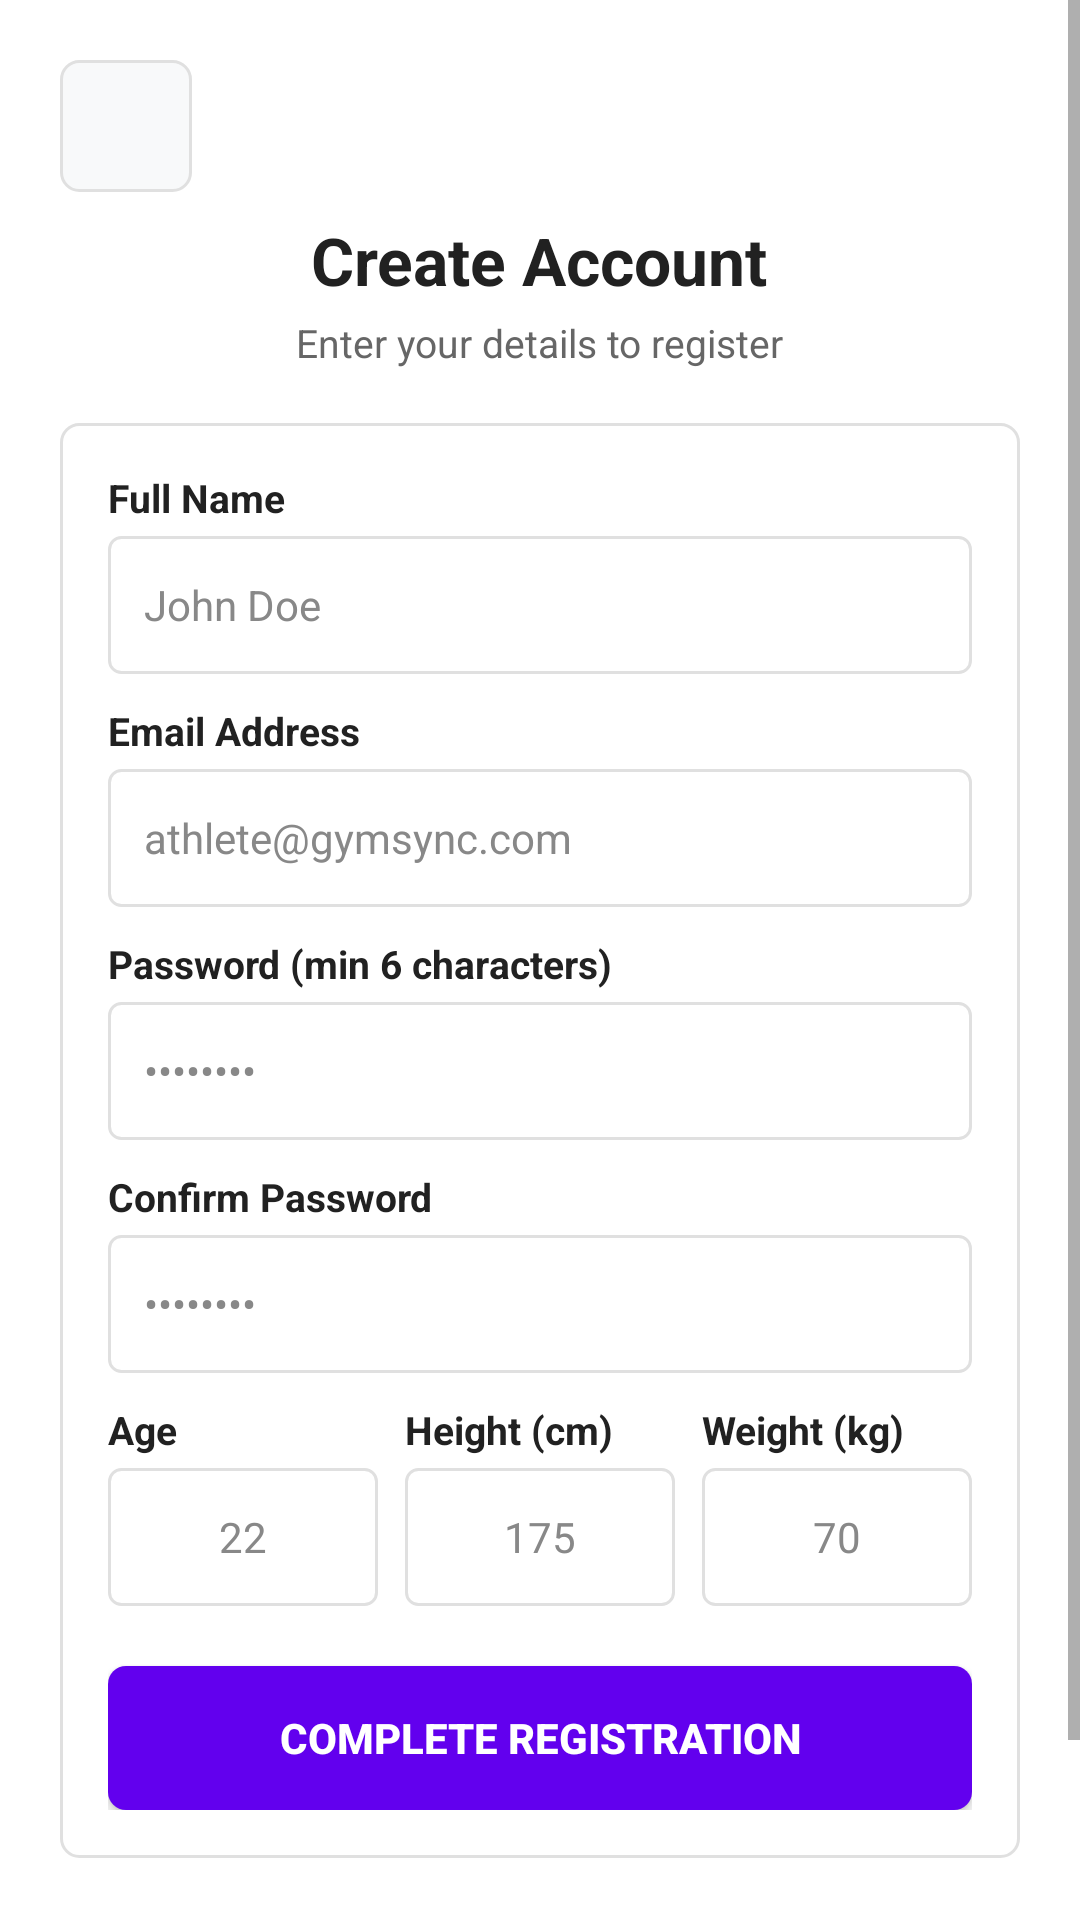

This screen was rendered from an Android layout file. Write that file and the resources it references.
<!-- AndroidManifest.xml: application theme Theme.GymSync -->
<!-- res/layout/activity_register.xml -->
<?xml version="1.0" encoding="utf-8"?>
<ScrollView xmlns:android="http://schemas.android.com/apk/res/android"
    xmlns:app="http://schemas.android.com/apk/res-auto"
    xmlns:tools="http://schemas.android.com/tools"
    android:id="@+id/main"
    android:layout_width="match_parent"
    android:layout_height="match_parent"
    android:fillViewport="true"
    android:background="@color/white"
    tools:context=".RegisterActivity">

    <LinearLayout
        android:layout_width="match_parent"
        android:layout_height="wrap_content"
        android:orientation="vertical"
        android:padding="20dp"
        android:gravity="center_horizontal">

        <LinearLayout
            android:layout_width="match_parent"
            android:layout_height="wrap_content"
            android:gravity="center_vertical"
            android:orientation="horizontal">

            <ImageButton
                android:id="@+id/btBack"
                android:layout_width="44dp"
                android:layout_height="44dp"
                android:minWidth="48dp"
                android:minHeight="48dp"
                android:background="@drawable/bg_card_elevated"
                android:src="@drawable/ic_back"
                app:tint="@color/text_primary"
                android:contentDescription="Back" />

            <View
                android:layout_width="0dp"
                android:layout_height="1dp"
                android:layout_weight="1" />
        </LinearLayout>

        <TextView
            android:id="@+id/tv1"
            android:layout_width="wrap_content"
            android:layout_height="wrap_content"
            android:layout_marginTop="8dp"
            android:text="Create Account"
            android:textColor="@color/text_primary"
            android:textSize="22sp"
            android:textStyle="bold" />

        <TextView
            android:id="@+id/tv2"
            android:layout_width="wrap_content"
            android:layout_height="wrap_content"
            android:layout_marginTop="4dp"
            android:text="Enter your details to register"
            android:textColor="@color/text_secondary"
            android:textSize="13sp" />

        <LinearLayout
            android:layout_width="match_parent"
            android:layout_height="wrap_content"
            android:layout_marginTop="18dp"
            android:background="@drawable/bg_card_dark"
            android:orientation="vertical"
            android:padding="16dp">

            <TextView
                android:layout_width="wrap_content"
                android:layout_height="wrap_content"
                android:text="Full Name"
                android:textColor="@color/text_primary"
                android:textSize="13sp"
                android:textStyle="bold"
                android:layout_marginBottom="4dp" />

            <EditText
                android:id="@+id/et1"
                android:layout_width="match_parent"
                android:layout_height="46dp"
                android:background="@drawable/bg_input_field"
                android:hint="John Doe"
                android:textColorHint="@color/text_tertiary"
                android:textColor="@color/text_primary"
                android:inputType="textPersonName"
                android:maxLines="1"
                android:textSize="14sp" />

            <TextView
                android:layout_width="wrap_content"
                android:layout_height="wrap_content"
                android:layout_marginTop="10dp"
                android:text="Email Address"
                android:textColor="@color/text_primary"
                android:textSize="13sp"
                android:textStyle="bold"
                android:layout_marginBottom="4dp" />

            <EditText
                android:id="@+id/et2"
                android:layout_width="match_parent"
                android:layout_height="46dp"
                android:background="@drawable/bg_input_field"
                android:hint="athlete@gymsync.com"
                android:textColorHint="@color/text_tertiary"
                android:textColor="@color/text_primary"
                android:inputType="textEmailAddress"
                android:maxLines="1"
                android:textSize="14sp" />

            <TextView
                android:layout_width="wrap_content"
                android:layout_height="wrap_content"
                android:layout_marginTop="10dp"
                android:text="Password (min 6 characters)"
                android:textColor="@color/text_primary"
                android:textSize="13sp"
                android:textStyle="bold"
                android:layout_marginBottom="4dp" />

            <EditText
                android:id="@+id/et3"
                android:layout_width="match_parent"
                android:layout_height="46dp"
                android:background="@drawable/bg_input_field"
                android:hint="••••••••"
                android:textColorHint="@color/text_tertiary"
                android:textColor="@color/text_primary"
                android:inputType="textPassword"
                android:maxLines="1"
                android:textSize="14sp" />

            <TextView
                android:layout_width="wrap_content"
                android:layout_height="wrap_content"
                android:layout_marginTop="10dp"
                android:text="Confirm Password"
                android:textColor="@color/text_primary"
                android:textSize="13sp"
                android:textStyle="bold"
                android:layout_marginBottom="4dp" />

            <EditText
                android:id="@+id/et4"
                android:layout_width="match_parent"
                android:layout_height="46dp"
                android:background="@drawable/bg_input_field"
                android:hint="••••••••"
                android:textColorHint="@color/text_tertiary"
                android:textColor="@color/text_primary"
                android:inputType="textPassword"
                android:maxLines="1"
                android:textSize="14sp" />

            <LinearLayout
                android:layout_width="match_parent"
                android:layout_height="wrap_content"
                android:layout_marginTop="10dp"
                android:orientation="horizontal">

                <LinearLayout
                    android:layout_width="0dp"
                    android:layout_height="wrap_content"
                    android:layout_weight="1"
                    android:layout_marginEnd="6dp"
                    android:orientation="vertical">

                    <TextView
                        android:layout_width="wrap_content"
                        android:layout_height="wrap_content"
                        android:text="Age"
                        android:textColor="@color/text_primary"
                        android:textSize="13sp"
                        android:textStyle="bold"
                        android:layout_marginBottom="4dp" />

                    <EditText
                        android:id="@+id/et5"
                        android:layout_width="match_parent"
                        android:layout_height="46dp"
                        android:background="@drawable/bg_input_field"
                        android:hint="22"
                        android:textColorHint="@color/text_tertiary"
                        android:textColor="@color/text_primary"
                        android:inputType="number"
                        android:gravity="center"
                        android:textSize="14sp" />
                </LinearLayout>

                <LinearLayout
                    android:layout_width="0dp"
                    android:layout_height="wrap_content"
                    android:layout_weight="1"
                    android:layout_marginStart="3dp"
                    android:layout_marginEnd="3dp"
                    android:orientation="vertical">

                    <TextView
                        android:layout_width="wrap_content"
                        android:layout_height="wrap_content"
                        android:text="Height (cm)"
                        android:textColor="@color/text_primary"
                        android:textSize="13sp"
                        android:textStyle="bold"
                        android:layout_marginBottom="4dp" />

                    <EditText
                        android:id="@+id/et6"
                        android:layout_width="match_parent"
                        android:layout_height="46dp"
                        android:background="@drawable/bg_input_field"
                        android:hint="175"
                        android:textColorHint="@color/text_tertiary"
                        android:textColor="@color/text_primary"
                        android:inputType="numberDecimal"
                        android:gravity="center"
                        android:textSize="14sp" />
                </LinearLayout>

                <LinearLayout
                    android:layout_width="0dp"
                    android:layout_height="wrap_content"
                    android:layout_weight="1"
                    android:layout_marginStart="6dp"
                    android:orientation="vertical">

                    <TextView
                        android:layout_width="wrap_content"
                        android:layout_height="wrap_content"
                        android:text="Weight (kg)"
                        android:textColor="@color/text_primary"
                        android:textSize="13sp"
                        android:textStyle="bold"
                        android:layout_marginBottom="4dp" />

                    <EditText
                        android:id="@+id/et7"
                        android:layout_width="match_parent"
                        android:layout_height="46dp"
                        android:background="@drawable/bg_input_field"
                        android:hint="70"
                        android:textColorHint="@color/text_tertiary"
                        android:textColor="@color/text_primary"
                        android:inputType="numberDecimal"
                        android:gravity="center"
                        android:textSize="14sp" />
                </LinearLayout>

            </LinearLayout>

            <Button
                android:id="@+id/bt1"
                android:layout_width="match_parent"
                android:layout_height="48dp"
                android:layout_marginTop="20dp"
                android:background="@drawable/bg_button_lime"
                android:text="COMPLETE REGISTRATION"
                android:textColor="@color/white"
                android:textSize="14sp"
                android:textStyle="bold"
                app:backgroundTint="@null" />

        </LinearLayout>

        <TextView
            android:id="@+id/tvBackToLogin"
            android:layout_width="wrap_content"
            android:layout_height="wrap_content"
            android:layout_marginTop="16dp"
            android:layout_marginBottom="16dp"
            android:text="Already have an account? Sign In"
            android:textColor="@color/purple_primary"
            android:textSize="14sp"
            android:padding="8dp" />

    </LinearLayout>

</ScrollView>
<!-- resources referenced by this layout -->
<resources>
  <color name="purple_primary">#6200EE</color>
  <color name="text_primary">#212121</color>
  <color name="text_secondary">#666666</color>
  <color name="text_tertiary">#888888</color>
  <color name="white">#FFFFFF</color>
  <!-- drawable bg_button_lime (drawable) -->
  <?xml version="1.0" encoding="utf-8"?>
  <ripple xmlns:android="http://schemas.android.com/apk/res/android"
      android:color="#20FFFFFF">
      <item>
          <shape android:shape="rectangle">
              <solid android:color="@color/purple_primary" />
              <corners android:radius="6dp" />
          </shape>
      </item>
  </ripple>
  <!-- drawable bg_card_dark (drawable) -->
  <?xml version="1.0" encoding="utf-8"?>
  <shape xmlns:android="http://schemas.android.com/apk/res/android"
      android:shape="rectangle">
      <solid android:color="@color/white" />
      <corners android:radius="6dp" />
      <stroke
          android:width="1dp"
          android:color="@color/border_subtle" />
  </shape>
  <!-- drawable bg_card_elevated (drawable) -->
  <?xml version="1.0" encoding="utf-8"?>
  <shape xmlns:android="http://schemas.android.com/apk/res/android"
      android:shape="rectangle">
      <solid android:color="@color/surface_card_elevated" />
      <corners android:radius="6dp" />
      <stroke
          android:width="1dp"
          android:color="@color/border_subtle" />
  </shape>
  <!-- drawable bg_input_field (drawable) -->
  <?xml version="1.0" encoding="utf-8"?>
  <shape xmlns:android="http://schemas.android.com/apk/res/android"
      android:shape="rectangle">
      <solid android:color="@color/white" />
      <corners android:radius="4dp" />
      <stroke
          android:width="1dp"
          android:color="@color/border_subtle" />
      <padding
          android:left="12dp"
          android:top="10dp"
          android:right="12dp"
          android:bottom="10dp" />
  </shape>
  <style name="Theme.GymSync" parent="Base.Theme.GymSync" />
  <color name="border_subtle">#E0E0E0</color>
  <color name="surface_card_elevated">#F8F9FA</color>
  <style name="Base.Theme.GymSync" parent="Theme.Material3.Light.NoActionBar">
          <item name="colorPrimary">@color/purple_primary</item>
          <item name="colorOnPrimary">@color/white</item>
          <item name="colorPrimaryContainer">@color/purple_light</item>
          <item name="colorOnPrimaryContainer">@color/purple_primary</item>
  
          <item name="colorSecondary">@color/purple_primary</item>
          <item name="colorOnSecondary">@color/white</item>
  
          <item name="android:windowBackground">@color/white</item>
          <item name="colorSurface">@color/white</item>
          <item name="colorOnSurface">@color/text_primary</item>
  
          <item name="android:textColorPrimary">@color/text_primary</item>
          <item name="android:textColorSecondary">@color/text_secondary</item>
          <item name="android:statusBarColor">@color/purple_primary</item>
          <item name="android:navigationBarColor">@color/white</item>
          <item name="android:windowDisablePreview">true</item>
      </style>
  <color name="purple_light">#EDE7F6</color>
</resources>
